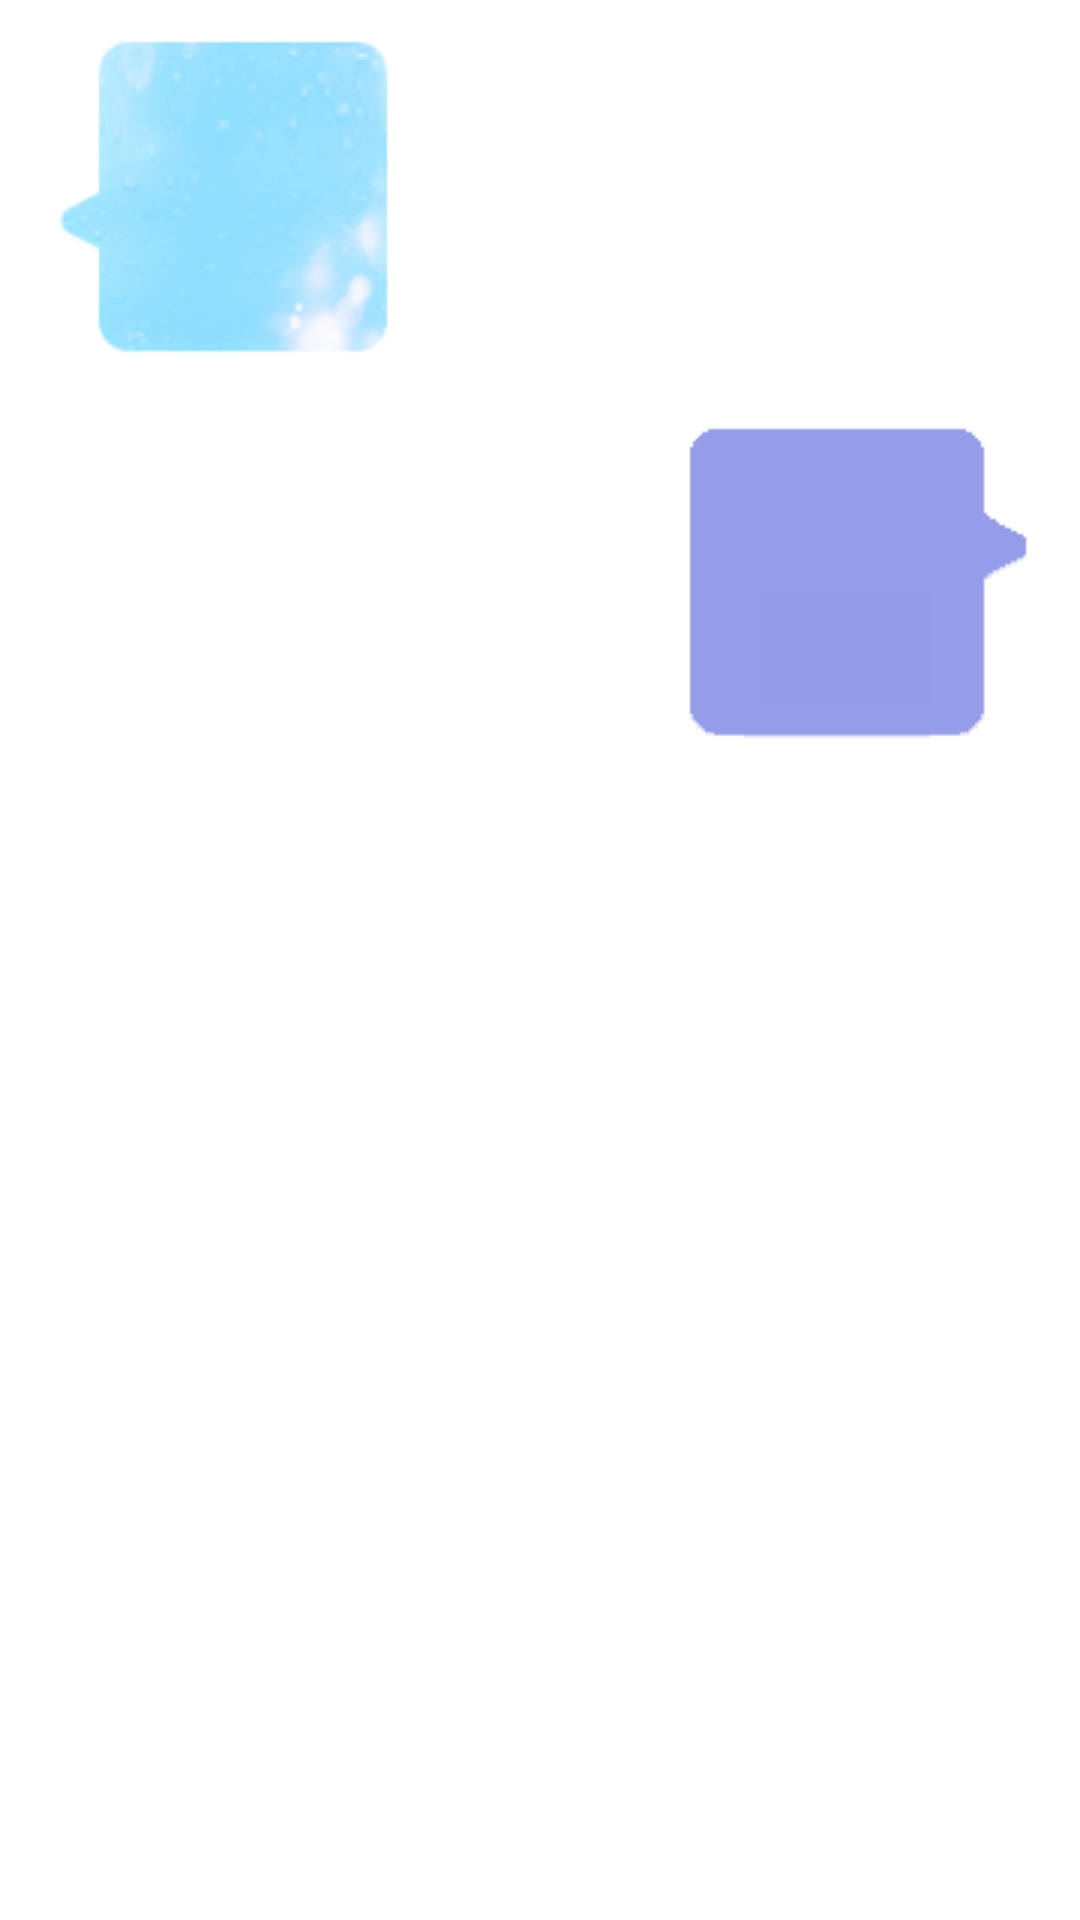

Layout XML and referenced resources for this Android screen:
<!-- AndroidManifest.xml: application theme AppTheme -->
<!-- res/layout/chat_msg_item.xml -->
<?xml version="1.0" encoding="utf-8"?>
<LinearLayout xmlns:android="http://schemas.android.com/apk/res/android"
    android:layout_width="match_parent"
    android:layout_height="match_parent"
    android:orientation="vertical"
    android:padding="10dp">

    <LinearLayout
        android:id="@+id/left_layout"
        android:layout_width="wrap_content"
        android:layout_height="wrap_content"
        android:layout_gravity="left"
        android:background="@drawable/message_left">

        <TextView
            android:id="@+id/left_msg"
            android:layout_width="wrap_content"
            android:layout_height="wrap_content"
            android:layout_margin="10dp"
            android:gravity="center"
            android:textColor="#fff" />

    </LinearLayout>

    <LinearLayout
        android:id="@+id/right_layout"
        android:layout_width="wrap_content"
        android:layout_height="wrap_content"
        android:layout_gravity="right"
        android:background="@drawable/message_right">

        <TextView
            android:id="@+id/right_msg"
            android:layout_width="wrap_content"
            android:layout_height="wrap_content"
            android:layout_margin="10dp"
            android:gravity="center"
            android:textColor="#fff" />

    </LinearLayout>

</LinearLayout>
<!-- resources referenced by this layout -->
<resources>
  <style name="AppTheme" parent="android:Theme.Holo.Light.DarkActionBar">
          <item name="android:actionOverflowButtonStyle">@style/wxActionOverflowButton</item>
      </style>
  <style name="wxActionOverflowButton">
          <item name="android:src">@mipmap/actionbar_add_icon</item>
      </style>
</resources>
